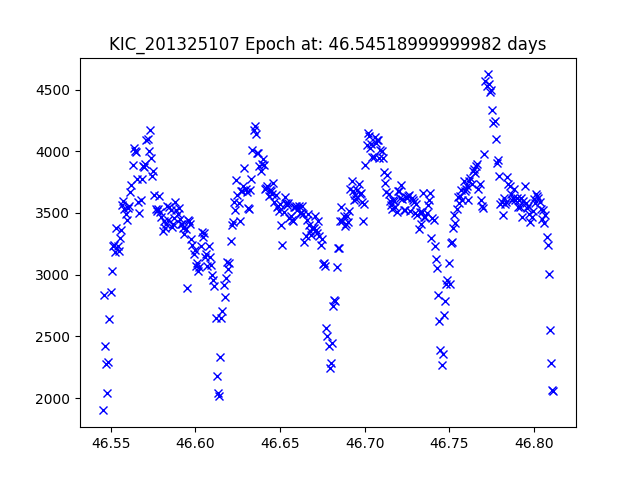

The table this chart was drawn from, first rows:
JDtimes, observed fluxes, observed uncertainties
46.55, 1901, 16.89
46.55, 2832, 16.46
46.55, 2422, 16.63
46.55, 2275, 16.7
46.55, 2043, 16.81
46.55, 2291, 16.69
46.55, 2639, 16.54
46.55, 2859, 16.45
46.55, 3029, 16.39
46.55, 3230, 16.32
46.55, 3238, 16.31
46.55, 3185, 16.33
46.55, 3378, 16.27
46.55, 3233, 16.31
46.55, 3192, 16.33
46.56, 3295, 16.29
46.56, 3358, 16.27
46.56, 3568, 16.21
46.56, 3597, 16.2
46.56, 3535, 16.22
46.56, 3491, 16.23
46.56, 3441, 16.25
46.56, 3536, 16.22
46.56, 3559, 16.21
46.56, 3671, 16.18
46.56, 3726, 16.16
46.56, 3887, 16.11
46.56, 4023, 16.08
46.56, 4001, 16.08
46.56, 3997, 16.08
46.57, 3775, 16.15
46.57, 3593, 16.2
46.57, 3498, 16.23
46.57, 3609, 16.2
46.57, 3775, 16.15
46.57, 3878, 16.12
46.57, 3875, 16.12
46.57, 3900, 16.11
46.57, 4091, 16.06
46.57, 4097, 16.06
46.57, 4004, 16.08
46.57, 4169, 16.04
46.57, 3943, 16.1
46.57, 3797, 16.14
46.58, 3836, 16.13
46.58, 3644, 16.18
46.58, 3535, 16.22
46.58, 3520, 16.22
46.58, 3532, 16.22
46.58, 3636, 16.19
46.58, 3512, 16.23
46.58, 3470, 16.24
46.58, 3353, 16.28
46.58, 3434, 16.25
46.58, 3378, 16.27
46.58, 3411, 16.26
46.58, 3553, 16.21
46.58, 3444, 16.25
46.58, 3551, 16.21
46.59, 3527, 16.22
... 332 more rows
